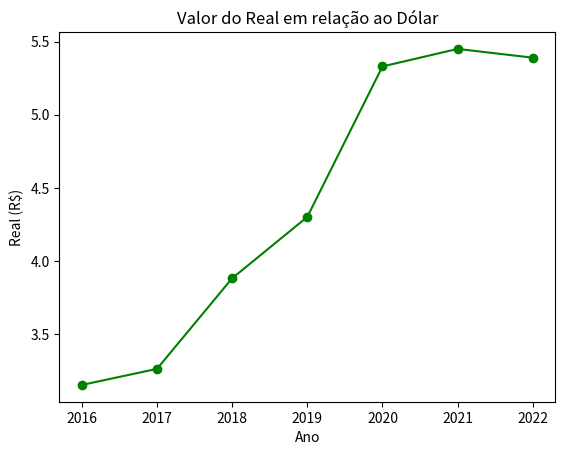

The matplotlib source for this figure:
import matplotlib.pyplot as plt
import numpy as np

anos = np.array(['2016', '2017', '2018', '2019', '2020', '2021', '2022'])
valor_dolar = np.array([3.15, 3.26, 3.88, 4.30, 5.33, 5.45, 5.39])

plt.plot(anos, valor_dolar, c='g', marker='o')
plt.xlabel('Ano')
plt.ylabel('Real (R$)')
plt.title('Valor do Real em relação ao Dólar')
plt.show()
